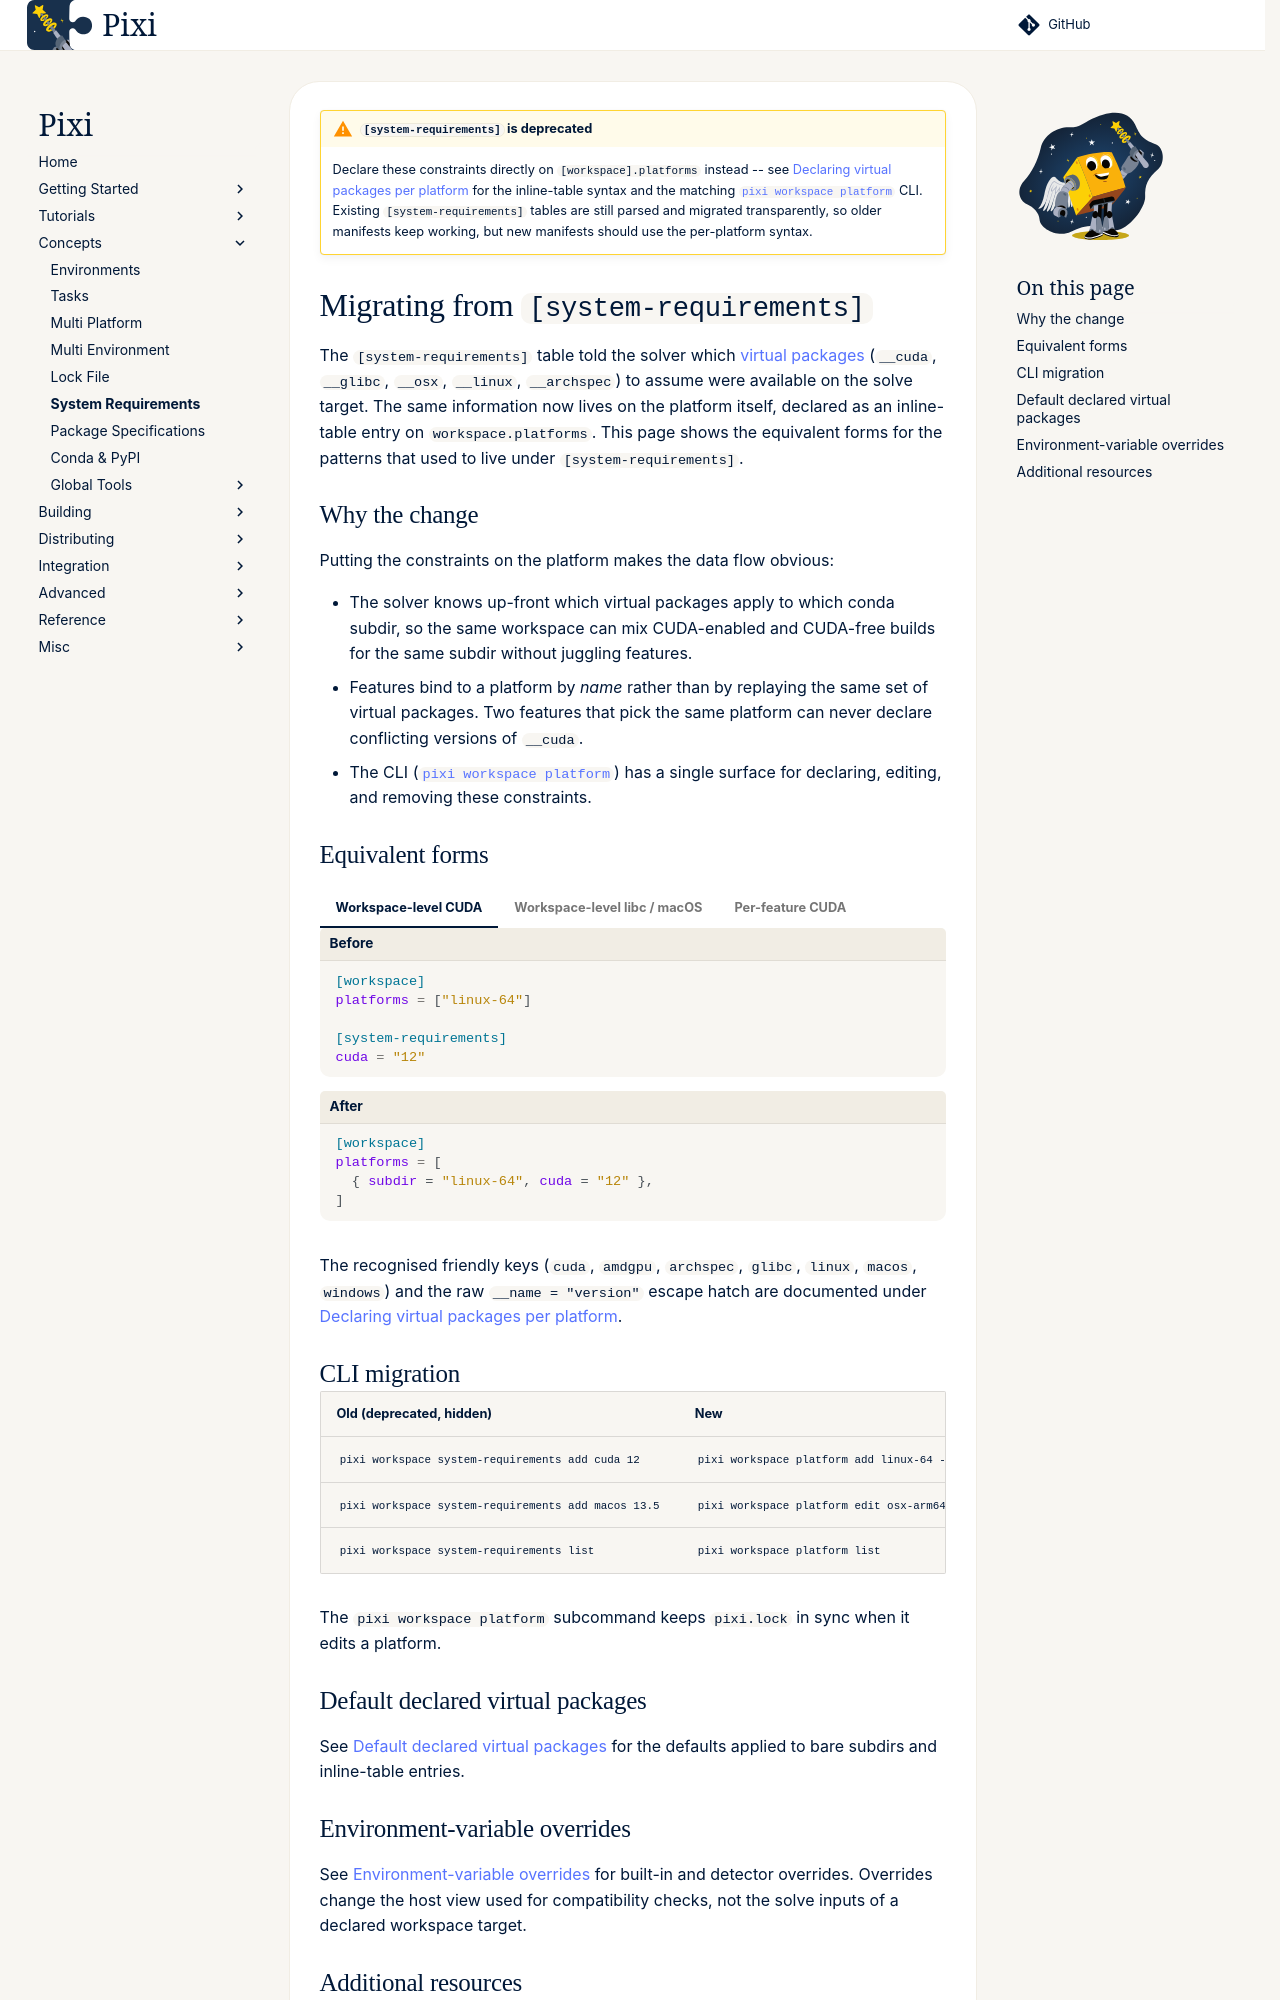

repository: prefix-dev/pixi · page: dev/workspace/system_requirements/index.html · generator: sphinx

!!! warning "`[system-requirements]` is deprecated"
    Declare these constraints directly on `[workspace].platforms` instead --
    see [Declaring virtual packages per platform](../reference/pixi_manifest.md#inline-table-entries-per-platform-virtual-packages)
    for the inline-table syntax and the matching
    [`pixi workspace platform`](../reference/cli/pixi/workspace/platform/index.md) CLI.
    Existing `[system-requirements]` tables are still parsed and migrated
    transparently, so older manifests keep working, but new manifests should
    use the per-platform syntax.

# Migrating from `[system-requirements]`

The `[system-requirements]` table told the solver which [virtual
packages](https://conda.io/projects/conda/en/latest/user-guide/tasks/manage-virtual.html)
(`__cuda`, `__glibc`, `__osx`, `__linux`, `__archspec`) to assume were available
on the solve target. The same information now lives on the platform itself, declared as
an inline-table entry on `workspace.platforms`. This page shows the equivalent
forms for the patterns that used to live under `[system-requirements]`.

## Why the change

Putting the constraints on the platform makes the data flow obvious:

- The solver knows up-front which virtual packages apply to which conda subdir,
  so the same workspace can mix CUDA-enabled and CUDA-free builds for the same
  subdir without juggling features.
- Features bind to a platform by *name* rather than by replaying the same
  set of virtual packages. Two features that pick the same platform can never
  declare conflicting versions of `__cuda`.
- The CLI ([`pixi workspace platform`](../reference/cli/pixi/workspace/platform/index.md))
  has a single surface for declaring, editing, and removing these constraints.

## Equivalent forms

=== "Workspace-level CUDA"
    ```toml title="Before"
    [workspace]
    platforms = ["linux-64"]

    [system-requirements]
    cuda = "12"
    ```

    ```toml title="After"
    [workspace]
    platforms = [
      { subdir = "linux-64", cuda = "12" },
    ]
    ```

=== "Workspace-level libc / macOS"
    ```toml title="Before"
    [workspace]
    platforms = ["linux-64", "osx-arm64"]

    [system-requirements]
    libc = { family = "glibc", version = "2.28" }
    macos = "13.0"
    ```

    ```toml title="After"
    [workspace]
    platforms = [
      { subdir = "linux-64", glibc = "2.28" },
      { subdir = "osx-arm64", macos = "13.0" },
    ]
    ```

=== "Per-feature CUDA"
    ```toml title="Before"
    [workspace]
    platforms = ["linux-64"]

    [feature.gpu.system-requirements]
    cuda = "12"

    [environments]
    gpu = ["gpu"]
    ```

    ```toml title="After"
    [workspace]
    platforms = [
      "linux-64",
      { name = "linux-64-cuda", subdir = "linux-64", cuda = "12" },
    ]

    [feature.gpu]
    platforms = ["linux-64-cuda"]

    [environments]
    gpu = ["gpu"]
    ```

The recognised friendly keys (`cuda`, `amdgpu`, `archspec`, `glibc`, `linux`, `macos`,
`windows`) and the raw `__name = "version"` escape hatch are documented under
[Declaring virtual packages per platform](../reference/pixi_manifest.md#inline-table-entries-per-platform-virtual-packages).

## CLI migration

| Old (deprecated, hidden) | New |
|--------------------------|-----|
| `pixi workspace system-requirements add cuda 12` | `pixi workspace platform add linux-64 --cuda 12` |
| `pixi workspace system-requirements add macos 13.5` | `pixi workspace platform edit osx-arm64 --macos 13.5` |
| `pixi workspace system-requirements list` | `pixi workspace platform list` |

The `pixi workspace platform` subcommand keeps `pixi.lock` in sync when it
edits a platform.
